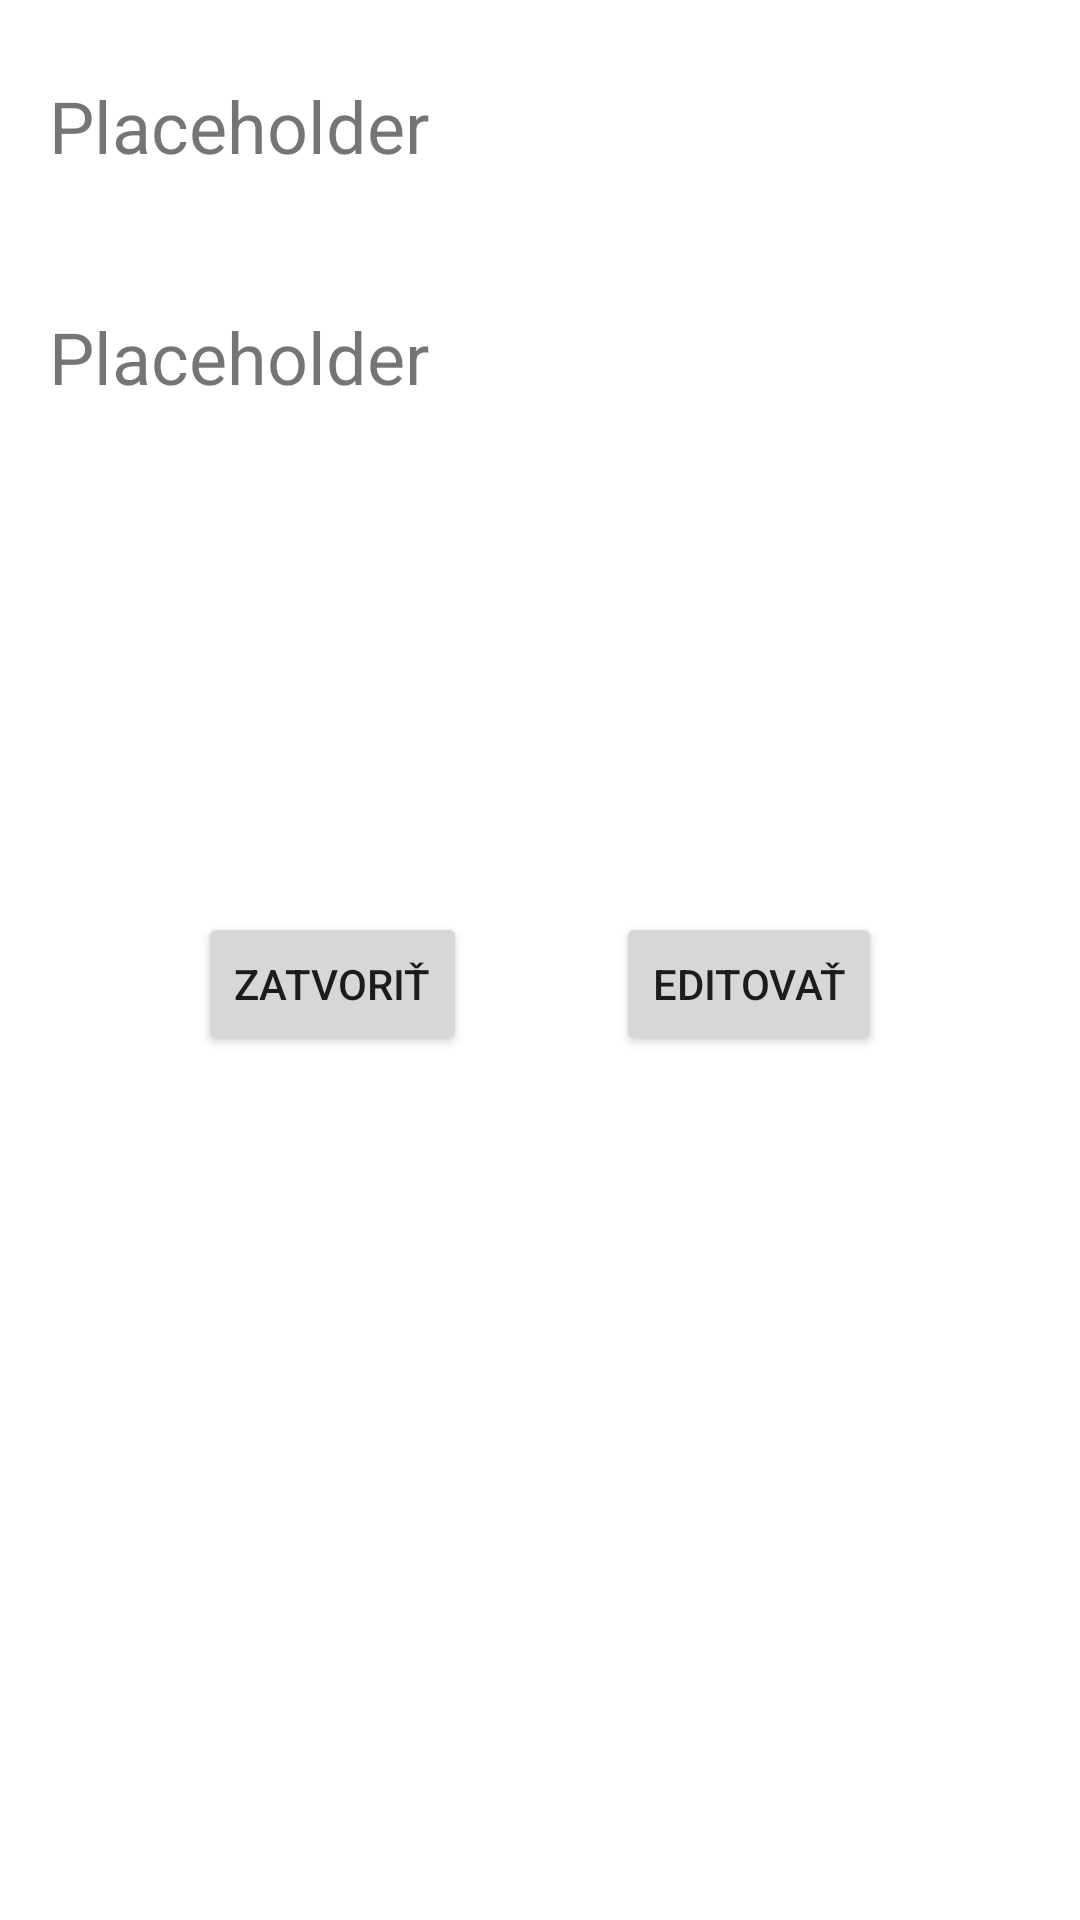

Layout XML and referenced resources for this Android screen:
<!-- AndroidManifest.xml: application theme Theme.Zoznamy3 -->
<!-- res/layout/activity_popis.xml -->
<?xml version="1.0" encoding="utf-8"?>
<androidx.constraintlayout.widget.ConstraintLayout xmlns:android="http://schemas.android.com/apk/res/android"
    xmlns:app="http://schemas.android.com/apk/res-auto"
    xmlns:tools="http://schemas.android.com/tools"
    android:layout_width="match_parent"
    android:layout_height="match_parent"
    tools:context=".PopisActivity">

    <TextView
        android:id="@+id/textView"
        android:layout_width="wrap_content"
        android:layout_height="wrap_content"
        android:text="@string/placeholder"
        android:textSize="24sp"
        app:layout_constraintBottom_toBottomOf="parent"
        app:layout_constraintEnd_toEndOf="parent"
        app:layout_constraintHorizontal_bias="0.07"
        app:layout_constraintStart_toStartOf="parent"
        app:layout_constraintTop_toTopOf="parent"
        app:layout_constraintVertical_bias="0.042" />

    <TextView
        android:id="@+id/textView2"
        android:layout_width="wrap_content"
        android:layout_height="wrap_content"
        android:text="@string/placeholder"
        android:textSize="24sp"
        app:layout_constraintBottom_toBottomOf="parent"
        app:layout_constraintEnd_toEndOf="parent"
        app:layout_constraintHorizontal_bias="0.07"
        app:layout_constraintStart_toStartOf="parent"
        app:layout_constraintTop_toTopOf="parent"
        app:layout_constraintVertical_bias="0.169" />

    <Button
        android:id="@+id/button"
        android:layout_width="wrap_content"
        android:layout_height="wrap_content"
        android:text="@string/zatvorit"
        app:layout_constraintTop_toTopOf="parent"
        app:layout_constraintStart_toStartOf="parent"
        app:layout_constraintBottom_toBottomOf="parent"
        android:layout_marginStart="16dp"
        android:layout_marginTop="16dp"
        app:layout_constraintEnd_toStartOf="@id/editovat" />

    <Button
        android:id="@+id/editovat"
        android:layout_width="wrap_content"
        android:layout_height="wrap_content"
        android:text="Editovať"
        app:layout_constraintTop_toTopOf="parent"
        app:layout_constraintEnd_toEndOf="parent"
        app:layout_constraintBottom_toBottomOf="parent"
        android:layout_marginEnd="16dp"
        android:layout_marginTop="16dp"
        app:layout_constraintStart_toEndOf="@id/button" />


</androidx.constraintlayout.widget.ConstraintLayout>
<!-- resources referenced by this layout -->
<resources>
  <string name="placeholder">Placeholder</string>
  <string name="zatvorit">Zatvoriť</string>
  <style name="Theme.Zoznamy3" parent="Theme.MaterialComponents.DayNight.DarkActionBar">
          
          <item name="colorPrimary">@color/purple_500</item>
          <item name="colorPrimaryVariant">@color/purple_700</item>
          <item name="colorOnPrimary">@color/white</item>
          
          <item name="colorSecondary">@color/teal_200</item>
          <item name="colorSecondaryVariant">@color/teal_700</item>
          <item name="colorOnSecondary">@color/black</item>
          
          <item name="android:statusBarColor" tools:targetApi="l">?attr/colorPrimaryVariant</item>
          
      </style>
  <!-- not gathered from this repository: default colours our renderer supplied (Android Studio template values) -->
  <color name="purple_500">#FF6200EE</color>
  <color name="purple_700">#FF3700B3</color>
  <color name="teal_200">#FF03DAC5</color>
  <color name="teal_700">#FF018786</color>
  <color name="black">#FF000000</color>
  <color name="white">#FFFFFFFF</color>
</resources>
